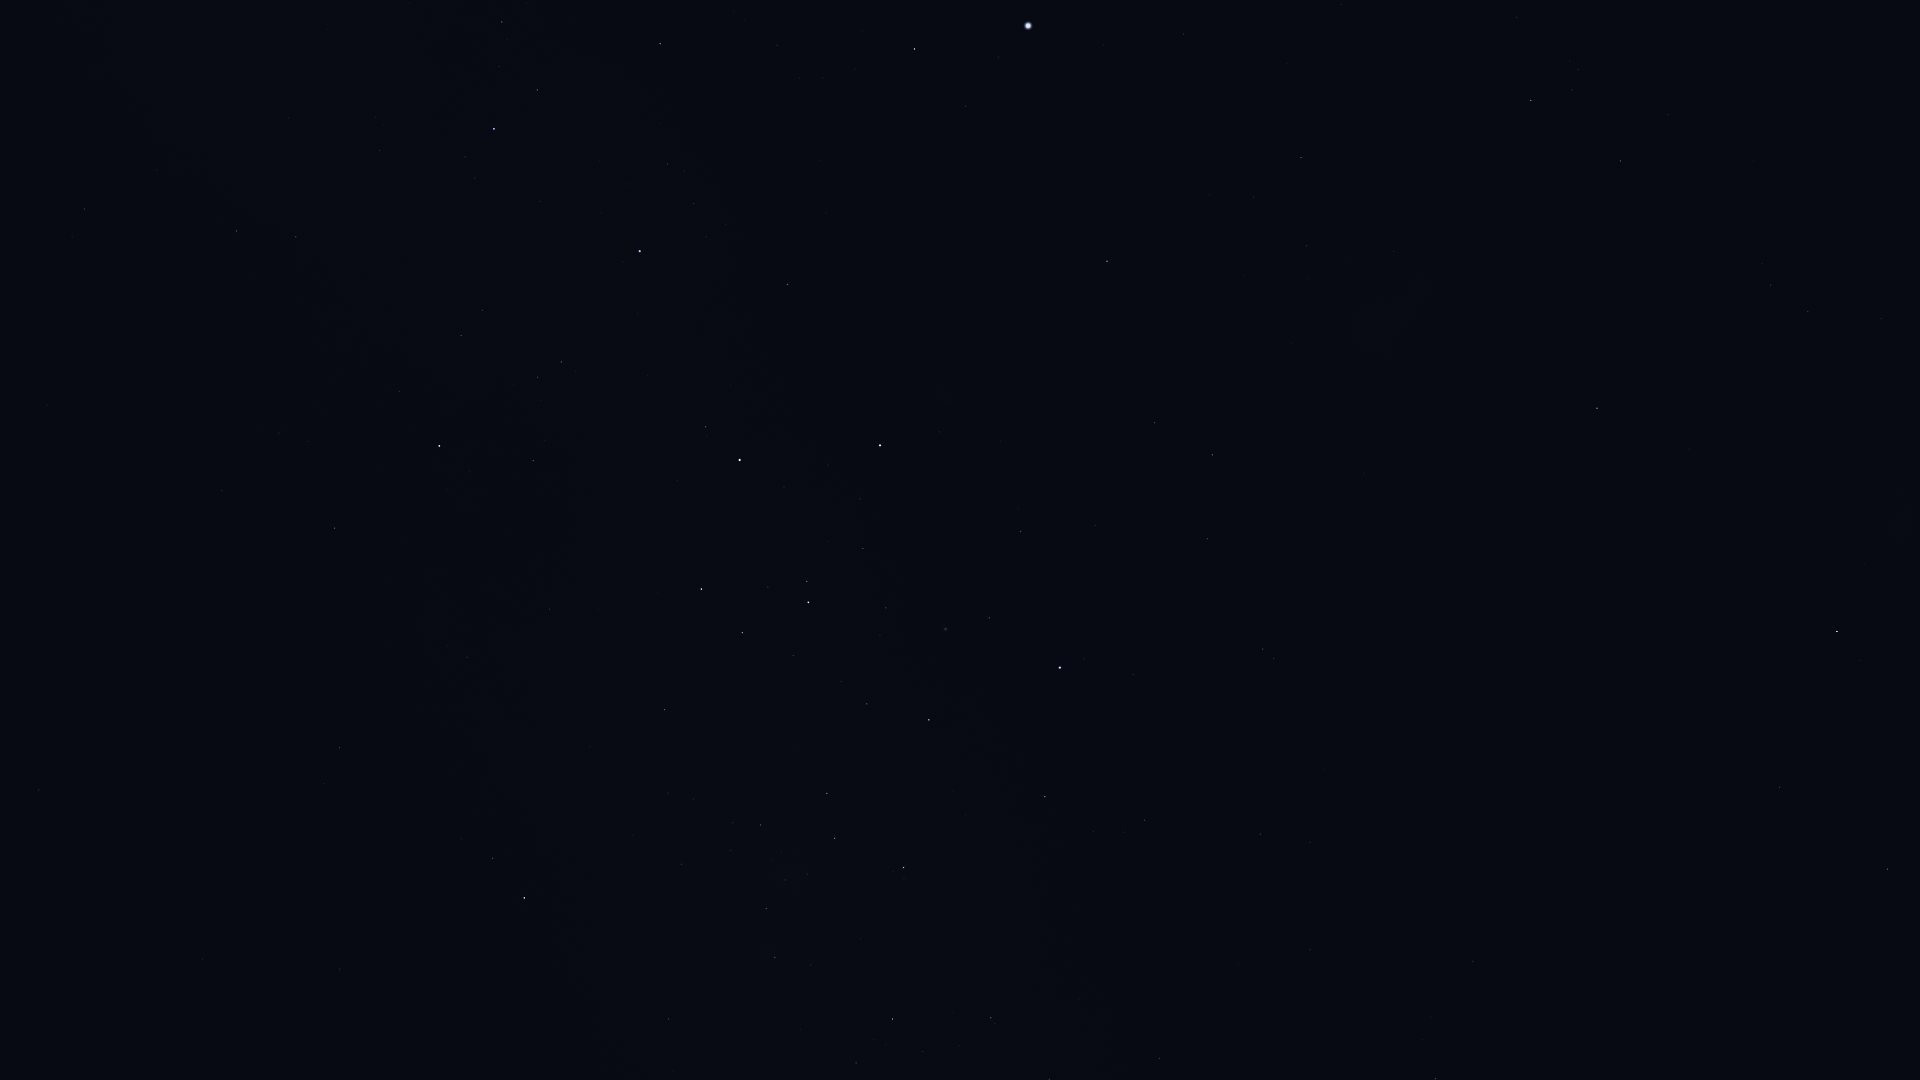

The table this chart was drawn from, first rows:
Star_ID, Name, X, Y
2021, HIP 2021, 1837, 631
11001, HIP 11001, 1808, 312
12394, HIP 12394, 1771, 285
14240, HIP 14240, 1765, 42
17440, HIP 17440, 1620, 161
17678, HIP 17678, 1597, 408
18597, HIP 18597, 1578, 70
19780, HIP 19780, 1531, 100
19921, HIP 19921, 1517, 17
21949, HIP 21949, 1485, 328
25918, HIP 25918, 1436, 484
26069, HIP 26069, 1301, 158
26380, Bubup, 1404, 425
27100, HIP 27100, 1307, 246
27530, HIP 27530, 1183, 34
27890, HIP 27890, 1254, 197
30438, Canopus, 1028, 26
32607, HIP 32607, 1107, 261
32768, HIP 32768, 915, 49
34481, HIP 34481, 1212, 455
35228, HIP 35228, 1155, 423
36377, HIP 36377, 660, 44
37284, Ceibo, 1321, 625
37504, HIP 37504, 1207, 539
38041, Tapecue, 833, 276
39429, Naos, 494, 129
39794, HIP 39794, 1095, 525
40702, HIP 40702, 1263, 649
41037, Avior, 880, 445
41312, HIP 41312, 1021, 531
42515, HIP 42515, 296, 237
42536, HIP 42536, 706, 427
42568, HIP 42568, 860, 499
42828, HIP 42828, 237, 231
42913, Alsephina, 740, 460
43409, HIP 43409, 84, 209
44382, HIP 44382, 989, 618
44816, Suhail, 439, 446
45080, HIP 45080, 807, 581
45238, Miaplacidus, 1060, 668
45556, Aspidiske, 808, 602
45941, Markeb, 701, 589
46651, HIP 46651, 335, 528
47202, Kalausi, 398, 576
48235, Natasha, 550, 664
48774, HIP 48774, 665, 710
48926, HIP 48926, 187, 646
50099, HIP 50099, 1045, 797
50191, HIP 50191, 340, 748
50371, HIP 50371, 827, 793
51172, HIP 51172, 39, 790
51232, HIP 51232, 761, 825
51839, HIP 51839, 1260, 834
51986, HIP 51986, 493, 858
52419, HIP 52419, 904, 867
52468, HIP 52468, 807, 874
52521, Macondo, 104, 892
52727, HIP 52727, 524, 898
53253, HIP 53253, 766, 908
54463, HIP 54463, 775, 957
... 13 more rows
